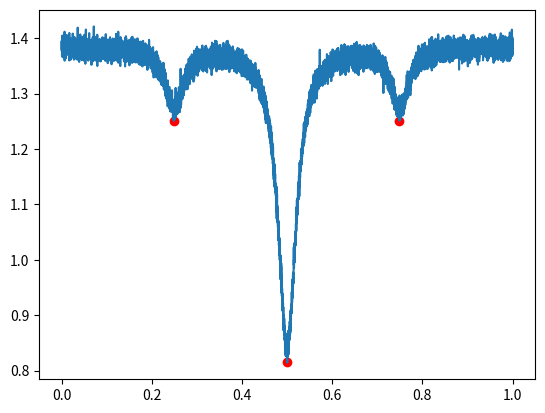
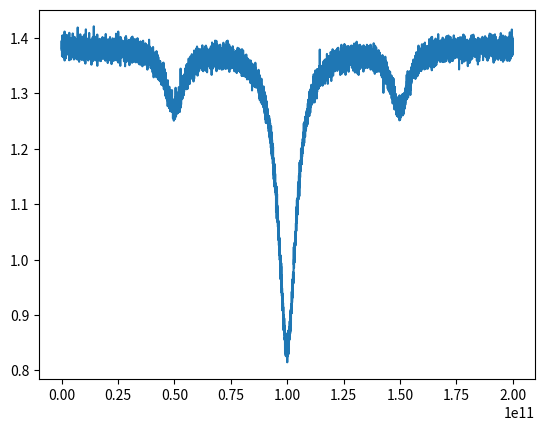

Python code for these plots, in order:
import numpy as np
import matplotlib.pyplot as plt

from scipy.optimize import curve_fit
from scipy.optimize import brentq


def ring_out_put(x, I, c, a, fsr, x0):
    x = (x + x0) / fsr
    p = np.sqrt(1 - c) * np.sqrt(1 - a)
    return I * (1 - c) + (I * c ** 2 - 2 * I * c * np.sqrt(1 - c) * (1 - p * np.cos(2 * np.pi * x))) / (1 - 2 * p * np.cos(2 * np.pi * x) + p ** 2)


x = np.linspace(0, 1, 10000)

y = ring_out_put(x, 1, 0.005, 0.001, 50, -0.5)
y += ring_out_put(x, 0.2, 0.005, 0.001, 50, -0.25)
y += ring_out_put(x, 0.2, 0.005, 0.001, 50, -0.75)

# noise
y += np.random.normal(0, 0.01, size=y.shape)


# plt.plot(x, y)
# plt.show()

def find_peaks(data):
    data = np.array(data)
    avg_ = np.average(data)
    peaks_index = []
    for _ in range(3):
        peaks_index.append(np.argmin(data))
        peak = peaks_index[-1]
        for i in range(round(len(data) / 10)):
            data[peak + i] = avg_
            data[peak - i] = avg_

    return sorted(peaks_index)

peaks_index = find_peaks(y)

plt.plot(x, y)
plt.scatter([x[i] for i in peaks_index], [y[i] for i in peaks_index], c="red")
plt.show()

print(peaks_index)
d_peak = peaks_index[2] - peaks_index[0]
print(d_peak)

freq_peaks = 100 * 10 ** 9

df = freq_peaks / d_peak
print("df", df)

x = np.arange(len(y)) * df

plt.plot(x, y)
plt.show()



    
